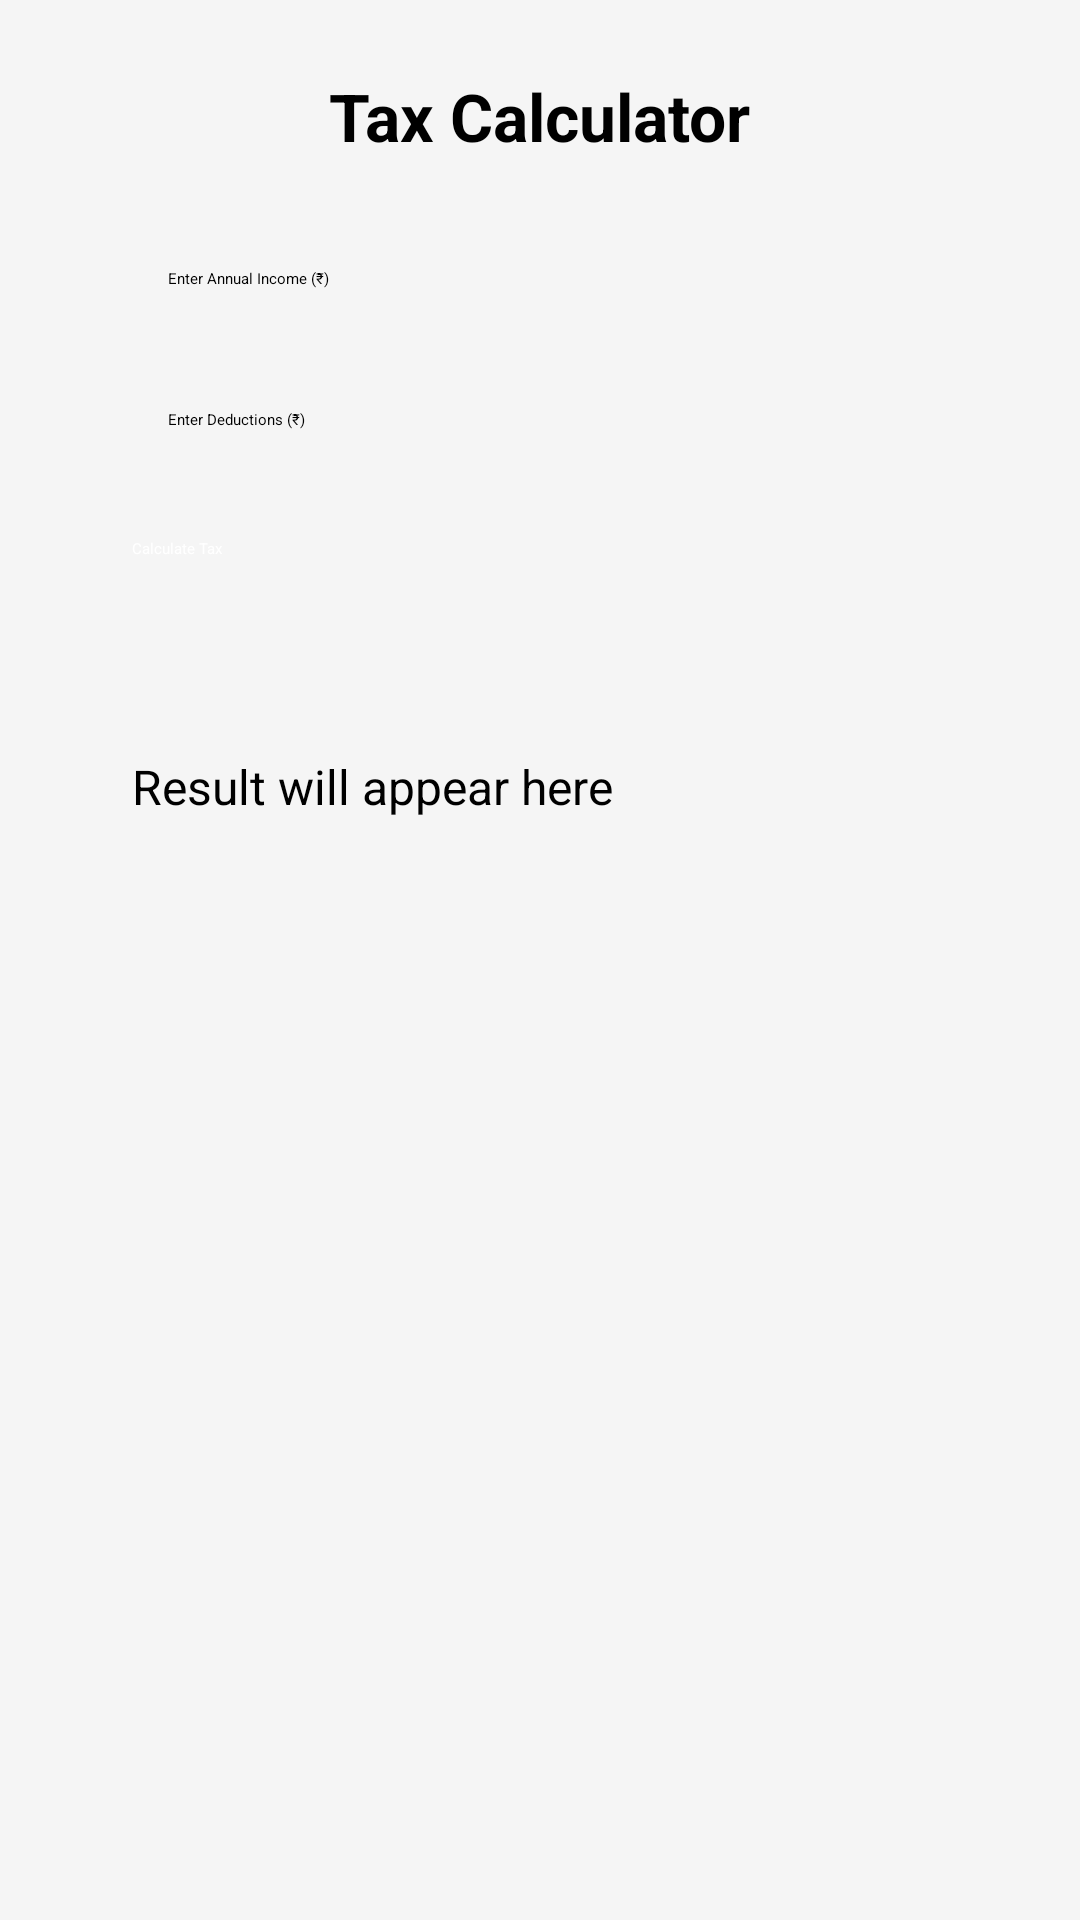

The Android layout XML behind this screen, and the referenced resources:
<!-- AndroidManifest.xml: application theme Theme.LoginSignupApp -->
<!-- res/layout/activity_tax_calculator.xml -->
<?xml version="1.0" encoding="utf-8"?>
<ScrollView xmlns:android="http://schemas.android.com/apk/res/android"
    xmlns:tools="http://schemas.android.com/tools"
    android:layout_width="match_parent"
    android:layout_height="match_parent"
    android:padding="24dp"
    android:background="@color/light_gray"
    tools:ignore="Autofill">

    <LinearLayout
        android:layout_width="match_parent"
        android:layout_height="wrap_content"
        android:orientation="vertical">

        
        <TextView
            android:layout_width="wrap_content"
            android:layout_height="wrap_content"
            android:text="@string/tax_calculator_title"
            android:textSize="22sp"
            android:textStyle="bold"
            android:textColor="@color/black"
            android:layout_gravity="center"
            android:layout_marginBottom="24dp" />

        
        <EditText
            android:id="@+id/etAnnualIncome"
            android:layout_width="match_parent"
            android:layout_height="wrap_content"
            android:layout_marginHorizontal="20dp"
            android:hint="@string/enter_annual_income"
            android:inputType="numberDecimal"
            android:padding="12dp"
            android:autofillHints="none"
            android:textColor="@color/black"
            android:textColorHint="@color/black"
            style="?attr/editTextStyle" />

        
        <EditText
            android:id="@+id/etDeductions"
            android:layout_width="match_parent"
            android:layout_height="wrap_content"
            android:layout_marginHorizontal="20dp"
            android:layout_marginTop="16dp"
            android:hint="@string/enter_deductions"
            android:inputType="numberDecimal"
            android:padding="12dp"
            android:autofillHints="none"
            android:textColor="@color/black"
            android:textColorHint="@color/black"
            style="?attr/editTextStyle" />

        
        <Button
            android:id="@+id/btnCalculateTax"
            android:layout_width="match_parent"
            android:layout_height="wrap_content"
            android:layout_marginHorizontal="20dp"
            android:layout_marginTop="24dp"
            android:text="@string/calculate_tax"
            android:backgroundTint="@color/primary_blue"
            android:textColor="@color/white"
            android:minHeight="48dp" />

        
        <TextView
            android:id="@+id/tvTaxResult"
            android:layout_width="match_parent"
            android:layout_height="wrap_content"
            android:layout_marginHorizontal="20dp"
            android:text="@string/result_placeholder"
            android:textSize="16sp"
            android:textColor="@color/black"
            android:layout_marginTop="24dp" />

    </LinearLayout>
</ScrollView>
<!-- resources referenced by this layout -->
<resources>
  <color name="black">#FF000000</color>
  <color name="light_gray">#F5F5F5</color>
  <color name="primary_blue">#2E7BE9</color>
  <color name="white">#FFFFFFFF</color>
  <string name="calculate_tax">Calculate Tax</string>
  <string name="enter_annual_income">Enter Annual Income (₹)</string>
  <string name="enter_deductions">Enter Deductions (₹)</string>
  <string name="result_placeholder">Result will appear here</string>
  <string name="tax_calculator_title">Tax Calculator</string>
</resources>
